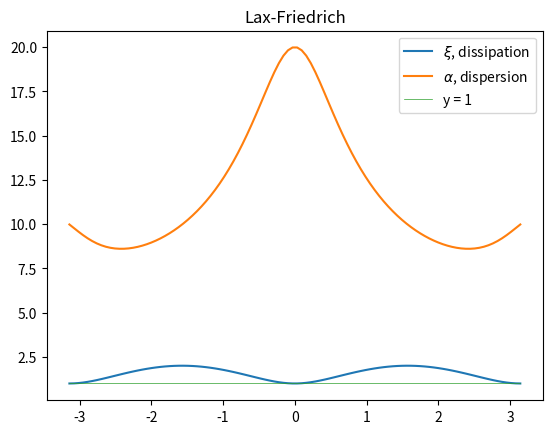
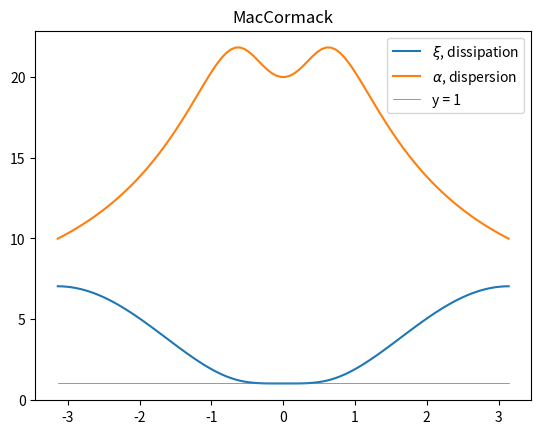

The script that saved these images, in order:
# -*- coding: utf-8 -*-
"""
Created on Wed Mar 27 12:42:30 2019

[redacted]
"""

import numpy as np
import matplotlib.pyplot as plt


theta = np.linspace(-np.pi,np.pi,100)
x_steg=500
t_steg=5000
dx=1/(x_steg+1)
dt=1/(t_steg+1)
beta = (1/dx)*theta
#lambd=np.sqrt(4.905)
lambd=1
lambd=20
s = lambd*dt/dx
y = np.ones(len(theta))

#Lax_Friedrich
xi=np.sqrt((1-s**2)*(np.cos(theta))**2 + s**2)
alpha = (1/(beta*dt)*np.arctan2(s*np.sin(theta),np.cos(theta)))
plt.figure(1)
plt.plot(theta,xi, label=r'$\xi$, dissipation' )
plt.plot(theta, alpha, label =r'$\alpha$, dispersion')
plt.plot(theta,y, label = 'y = 1', linewidth=0.5)
plt.legend()
plt.title('Lax-Friedrich')
plt.show()

#Mac-Cormack
xi_MC = np.sqrt((1-s**2 + s**2*np.cos(theta))**2 + (s*np.sin(theta))**2)
alpha_MC = (1/(beta*dt))*np.arctan2(s*np.sin(theta),(1-s**2+s**2*np.cos(theta)))
plt.figure(2)
plt.plot(theta, xi_MC, label=r'$\xi$, dissipation')
plt.plot(theta,alpha_MC, label=r'$\alpha$, dispersion')
plt.plot(theta,y, label = 'y = 1', linewidth=0.5)
plt.legend()
plt.title('MacCormack')
plt.show()